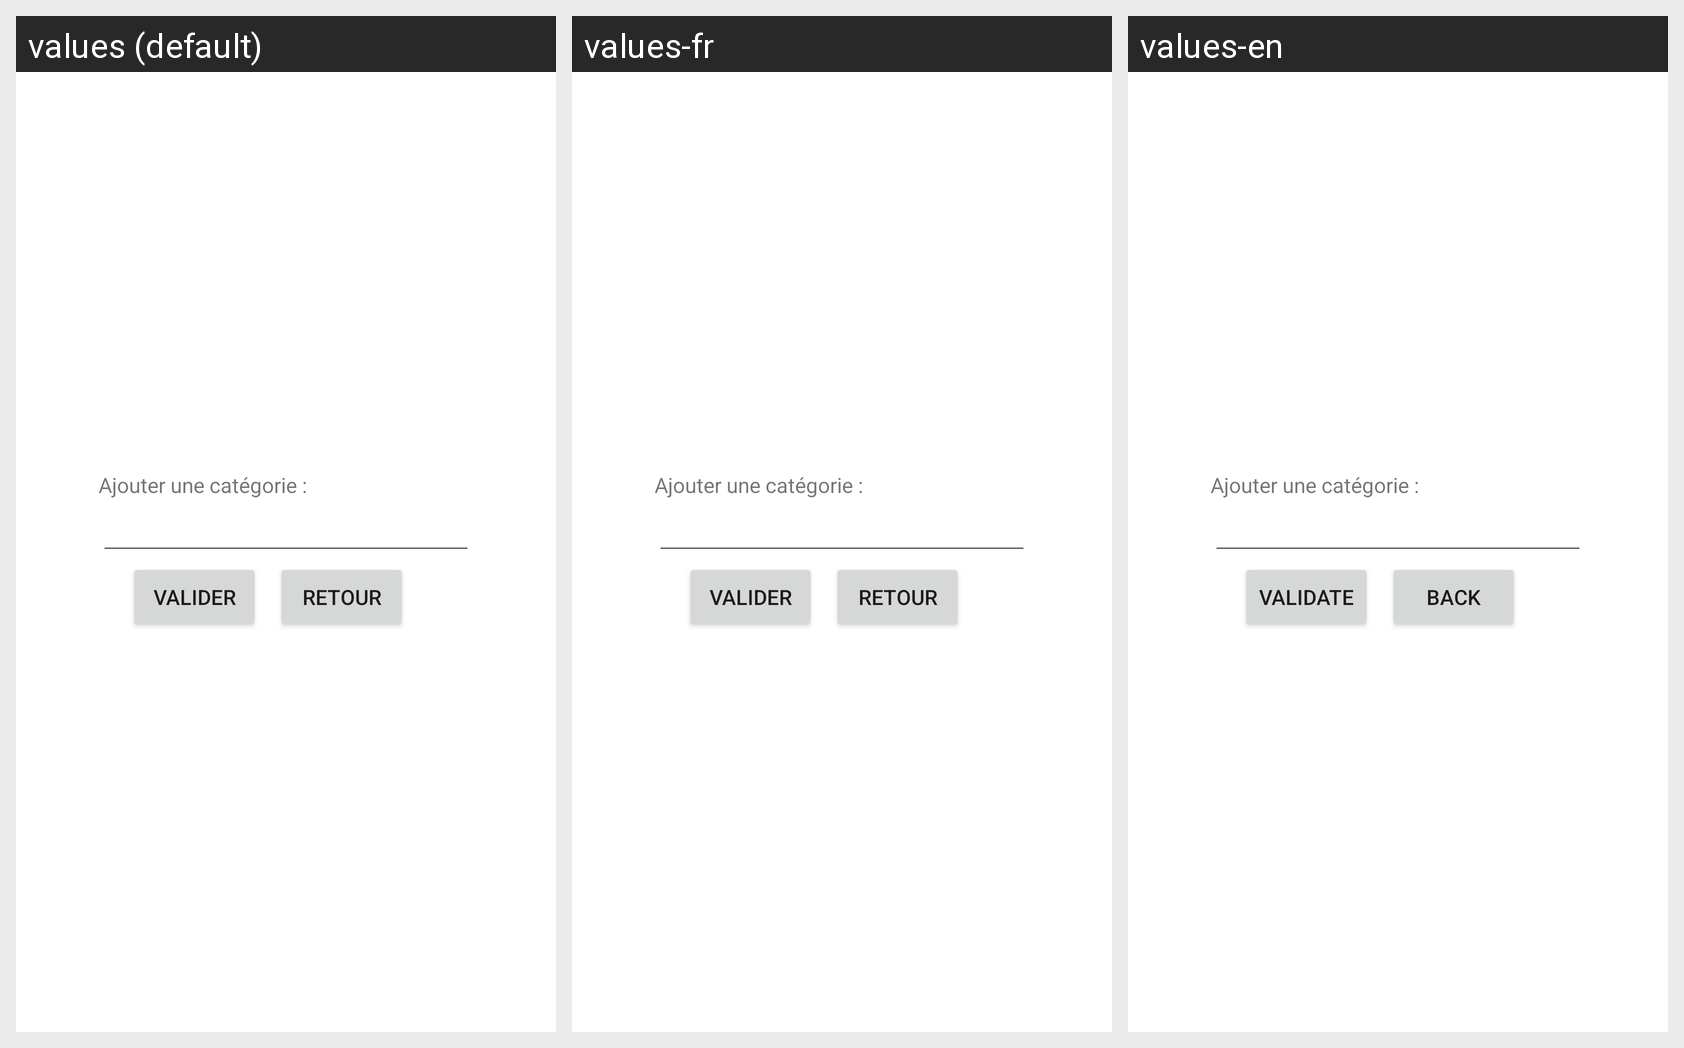

This grid shows one Android layout under several languages. Give, for every string resource on the screen, its name, the default text and each shown locale's text.
Android screen res/layout/popup_entrainement.xml rendered under 3 locales, left to right: values (default), values-fr, values-en. Device: Nexus 5 (rendered at 1080×1920; each locale shown at half size, 540×960, under a caption strip naming it); theme Theme.Olympe_dev_fragmentStyle.
Strings drawn on this screen, with the default value and each locale's value (text and hints the layout hard-codes, and strings that could not be matched under every locale, appear in the picture but are not listed):

all_button_valider
  values: Valider
  values-fr: Valider
  values-en: Validate

all_button_retour
  values: Retour
  values-fr: Retour
  values-en: Back
